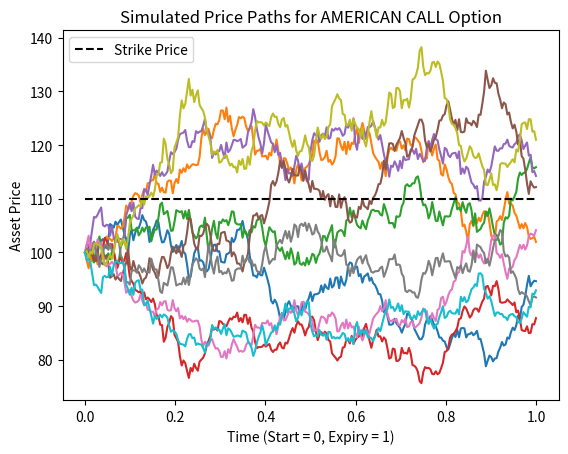

This figure's Python source:
# -*- coding: utf-8 -*-
"""
Created on Fri Jan  7 21:01:39 2022

[redacted]

Code draws from Yves Hilpisch's code in Python for Finance and Ben Gimpert's
code in pyfin (https://github.com/someben/pyfin/blob/master/pyfin).
"""
from datetime import datetime
import numpy as np


def generate_std_norm(n, m, anti_paths=True, mo_match=True):
    """Generate a matrix of random draws from a standard normal distribution.

    Parameters
    ----------
    n : int
        The number of rows in the random matrix.
    m : int
        The number of columns in the random matrix.
    anti_paths : bool
        Whether or not to set half (must be even number of columns) of the
        random column vectors as the negative of the other half i.e. mirror
        half the paths. Default is True.
    mo_match : bool
        Whether or not to standardize the first and second moments (mean and
        standard deviation) of the random matrix. Default is True.

    Returns
    -------
    std_norms : numpy.ndarray
        A matrix of pseudo-random draws from a N(0, 1) distribution.

    """

    if anti_paths is True:
        assert m % 2 == 0, 'Argument "anti_paths" is only valid for ' \
                           'even numbers!'
        std_norms = np.random.standard_normal(size=(n, int(m/2)))
        std_norms = np.concatenate((std_norms, -std_norms), axis=1)
    else:
        std_norms = np.random.standard_normal(size=(n, m))
    if mo_match is True:
        std_norms = (std_norms - std_norms.mean()) / std_norms.std()

    return std_norms


def generate_gbm_paths(spot0, r, vol, periods, steps, num_paths, 
                       anti_paths=False, mo_match=True):
    """This generates geometric Brownian Motion paths of 
    prices/values/levels of an asset/portfolio/index using Monte Carlo 
    simulation.

    CAUTION: this produces a num_paths x (steps + 1) array. Using large values
    can generate matrices too large to fit in memory, or can cause slow downs.

    Parameters
    ----------
    spot0 : float
        Initial value.
    r : float
        The risk-free rate.
    vol : float
        The volatility (standard deviation) of returns over a period.
    periods : float
        Number of periods being simulated.
    steps : int
        Total number of time steps to break up the simulation over.
    num_paths : int
        The number of simulated paths to generate.
    anti_paths : bool
        Whether to use anti-paths in the Monte Carlo simulation. Default is
        True.
    mo_match : bool
        Whether to use moment matching in the Monte Carlo simulation. Default
        is True

    Returns
    -------
    paths : numpy ndarray, shape(steps + 1, num_paths)
        The simulated paths.

    """
    paths = np.zeros(shape=(steps+1, num_paths))
    paths[0, :] = spot0
    dt = periods / steps
    B_t = generate_std_norm(steps, num_paths, anti_paths, mo_match)
    for t in range(1, steps + 1):
        paths[t, :] = paths[t-1, :] * np.exp(
            (r - 0.5 * vol**2)*dt + vol*np.sqrt(dt)*B_t[t-1, :]
        )
    
    return paths


def check_option_params(opt_type, 
                        spot0, 
                        strike, 
                        r, 
                        vol, 
                        exercise,
                        start_date,
                        expire_date,
                        instr_yield
                        ):
    assert opt_type in ['call', 'put'], 'Valid arguments for opt_type ' \
        f'are "call" and "put". You passed {opt_type}.'
    assert isinstance(spot0, int) or isinstance(spot0, float), 'Valid ' \
        f'arguments for spot0 are of type int or float. You passed {spot0} ' \
        f'of type {type(spot0)}.'
    assert isinstance(strike, int) or isinstance(strike, float), '' \
        'Valid arguments for strike are of type int or float. You passed ' \
        f'{strike} of type {type(strike)}.'
    assert isinstance(r, float), 'Valid arguments for r are of type ' \
        f'float. You passed {r} of type {type(r)}.'
    assert isinstance(vol, float), 'Valid arguments for vol are of ' \
        f'type float. You passed {vol} of type {type(vol)}.'
    assert exercise in ['american', 'european'], 'Valid arguments for ' \
        f'exercise are "american" and "european". You passed {exercise}.'
    assert isinstance(start_date, datetime), 'Valid arguments for ' \
        'start_date are of time datetime.datetime. You passed ' \
        f'{start_date} of type {type(start_date)}.'
    assert isinstance(expire_date, datetime), 'Valid arguments for ' \
        'start_date are of time datetime.datetime. You passed ' \
        f'{expire_date} of type {type(expire_date)}.'
    assert isinstance(instr_yield, float) or instr_yield is None, 'Valid ' \
        'arguments for instr_yield are of type float. You passed ' \
        f'{instr_yield} of type {type(instr_yield)}.'
    return


class Option(object):
    """
    
    Initalized Attributes
    ---------------------
    opt_type : str
        Either "call" or "put".
    spot0 : int or float
        The initial value of the asset.
    strike : int or float
        The strike price of the option.
    r : float
        The risk-free rate.
    vol : float
        The standard deviation of the asset.
    exercise : str
        Type of exercise of the option. Valid arguments are "american" and
        "european".
    start_date : datetime.datetime
        The date at which you are pricing the option.
    expire_date : datetime.datetime
        The date at which the option expires
    year_delta : float
        The time between start_date and expire_date measured in years.
    instr_yield : float
        Yield of the asset.

    Methods
    -------
    copy: Returns an object of class Option with the same attributes.

    """
    def __init__(self,
                 opt_type,
                 spot0, strike,
                 r,
                 vol,
                 exercise,
                 start_date,
                 expire_date,
                 instr_yield=None
                 ):
        check_option_params(
            opt_type=opt_type,
            spot0=spot0,
            strike=strike,
            r=r,
            vol=vol,
            exercise=exercise,
            start_date=start_date,
            expire_date=expire_date,
            instr_yield=instr_yield
            )
        self.opt_type = opt_type
        self.spot0 = spot0
        self.strike = strike
        self.r = r
        self.vol = vol
        self.exercise = exercise
        self.start_date=start_date,
        self.expire_date=expire_date,
        self.year_delta=(expire_date - start_date).days / 365
        self.instr_yield = instr_yield
        return


    def copy(self):
        return Option(
            opt_type=self.opt_type,
            spot0=self.spot0,
            strike=self.strike,
            r=self.r,
            vol=self.vol,
            exercise=self.exercise,
            start_date=start_date,
            expire_date=self.expire_date,
            instr_yield=self.instr_yield
            )


    def price_mc(self, 
                 steps, 
                 num_paths, 
                 anti_paths=False, 
                 mo_match=True,
                 save_paths=False
                 ):
        """
        

        steps : int
            Total number of time steps to break up the simulation over.
        num_paths : int
            The number of simulated paths to generate.
        anti_paths : bool
            Whether to use anti-paths in the Monte Carlo simulation. Default
            is True.
        mo_match : bool
            Whether to use moment matching in the Monte Carlo simulation. 
            Default is True
        save_paths : bool
            Whether or not to save the paths to the Option object. Default is
            False.

        Returns
        -------
        float
            The Monte Carlo estimate of the value of a European option.
    
        """
        if self.opt_type == 'american':
            self.value = self.__price_american_mc(
                            steps=steps, 
                            num_paths=num_paths, 
                            anti_paths=anti_paths, 
                            mo_match=mo_match,
                            save_paths=save_paths
                            )
        else:  # If the exercise is 'european'
            self.value = self.__price_european_mc(
                            steps=steps, 
                            num_paths=num_paths, 
                            anti_paths=anti_paths, 
                            mo_match=mo_match,
                            save_paths=save_paths
                            )
        return self.value
        

    
    def __price_european_mc(self, 
                            steps, 
                            num_paths, 
                            anti_paths=False, 
                            mo_match=True,
                            save_paths=False
                            ):
        """Estimates the value of an European option. An analytic formula 
        exists and is prefered.
    
        Parameters
        ----------
        steps : int
            Total number of time steps to break up the simulation over.
        num_paths : int
            The number of simulated paths to generate.
        anti_paths : bool
            Whether to use anti-paths in the Monte Carlo simulation. Default
            is True.
        mo_match : bool
            Whether to use moment matching in the Monte Carlo simulation. 
            Default is True
        save_paths : bool
            Whether or not to save the paths to the Option object. Default is
            False.
    
        Returns
        -------
        float
            The Monte Carlo estimate of the value of a European option.
    
        """
    
        paths = generate_gbm_paths(
            self.spot0, self.r, self.vol, self.year_delta, 
            steps, num_paths, anti_paths, mo_match
            )
    
        if self.opt_type == 'call':
            payoffs = np.maximum(paths[-1, :] - self.strike, 0)
        else:
            payoffs = np.maximum(self.strike - paths[-1, :], 0)

        if save_paths:
            self.sim_paths = paths
    
        return np.exp(-self.r * self.year_delta) * np.mean(payoffs)
    
    
    def __price_american_mc(self, 
                            steps, 
                            num_paths, 
                            anti_paths=False, 
                            mo_match=True,
                            save_paths=False
                            ):
        """Estimates the value of an American option. Using Least-Squares 
        Monte Carlo.
    
        Parameters
        ----------
        steps : int
            Total number of time steps to break up the simulation over.
        num_paths : int
            The number of simulated paths to generate.
        anti_paths : bool
            Whether to use anti-paths in the Monte Carlo simulation. Default
            is True.
        mo_match : bool
            Whether to use moment matching in the Monte Carlo simulation. 
            Default is True.
        save_paths : bool
            Whether or not to save the paths to the Option object. Default is
            False.
    
        Returns
        -------
        float
            The Monte Carlo estimate of the value of an American call option.
    
        """
        K = self.strike
        spot0 = self.spot0
        r = self.r
        vol = self.vol
        periods = self.year_delta
        opt_type = self.opt_type
    
        df = np.exp(-r * periods/steps)
        paths = generate_gbm_paths(
            spot0, r, vol, periods, steps, num_paths, anti_paths, mo_match
            )
    
        if opt_type == 'call':
            payoffs = np.maximum(paths - K, 0)
        else:
            payoffs = np.maximum(K - paths, 0)
    
        V = np.copy(payoffs)
    
        for t in range(steps - 1, 0, -1):
            reg = np.polyfit(paths[t, :], V[t+1, :] * df, 3)
            C = np.polyval(reg, paths[t, :])
            V[t, :] = np.where(C > payoffs[t], V[t+1, :] * df, payoffs[t, :])

        if save_paths:
            self.sim_paths = paths

        return df * np.mean(V[1, :])


###
# Testing
###
from matplotlib import pyplot as plt

spot0 = 100
call_strike = 110
put_strike = 95
r = 0.05
vol = 0.2
start_date = datetime(year=2022, month=1, day=1)
expire_date = datetime(year=2023, month=1, day=1)

steps = 252  # Number of trading days in a year.
num_paths = 10
anti_paths = True
mo_match = True
save_paths = True

american_call = Option(
    'call', spot0, call_strike, r, vol, 'american', start_date, expire_date
    )
american_put = Option(
    'put', spot0, put_strike, r, vol, 'american', start_date, expire_date
    )
european_call = Option(
    'call', spot0, call_strike, r, vol, 'european', start_date, expire_date
    )
european_put = Option(
    'put', spot0, put_strike, r, vol, 'european', start_date, expire_date
    )

am_call_val = american_call.price_mc(
    steps, num_paths, anti_paths, mo_match, save_paths
    )
am_put_val = american_put.price_mc(
    steps, num_paths, anti_paths, mo_match, save_paths
    )
eur_call_val = european_call.price_mc(
    steps, num_paths, anti_paths, mo_match, save_paths
    )
eur_put_val = european_put.price_mc(
    steps, num_paths, anti_paths, mo_match, save_paths
    )

print(f'American Call Value: {am_call_val}')
print(f'American Put Value: {am_put_val}')
print(f'European Call Value: {eur_call_val}')
print(f'European Put Value: {eur_put_val}')


def plot_sim_paths(num_steps, 
                   option, 
                   title='Simulated Price Paths for {exercise} {opt_type} Option', 
                   xlab='Time (Start = 0, Expiry = 1)', 
                   ylab='Asset Price', 
                   add_strike=True,
                   **kwargs
                   ):

    if title == 'Simulated Price Paths for {exercise} {opt_type} Option':
        title = title.format(
            exercise=option.exercise.upper(),
            opt_type=option.opt_type.upper()
            )

    x = np.arange(0, num_steps + 1) / num_steps
    plt.plot(x, option.sim_paths)
    plt.xlabel(xlab)
    plt.ylabel(ylab)
    plt.title(title)

    if add_strike:
        plt.hlines(option.strike, xmin=np.min(x), xmax=np.max(x), **kwargs)
        plt.legend()
    
    plt.show();

    return
plot_sim_paths(
    steps, american_call, linestyles='dashed', color='k', label='Strike Price'
    )

